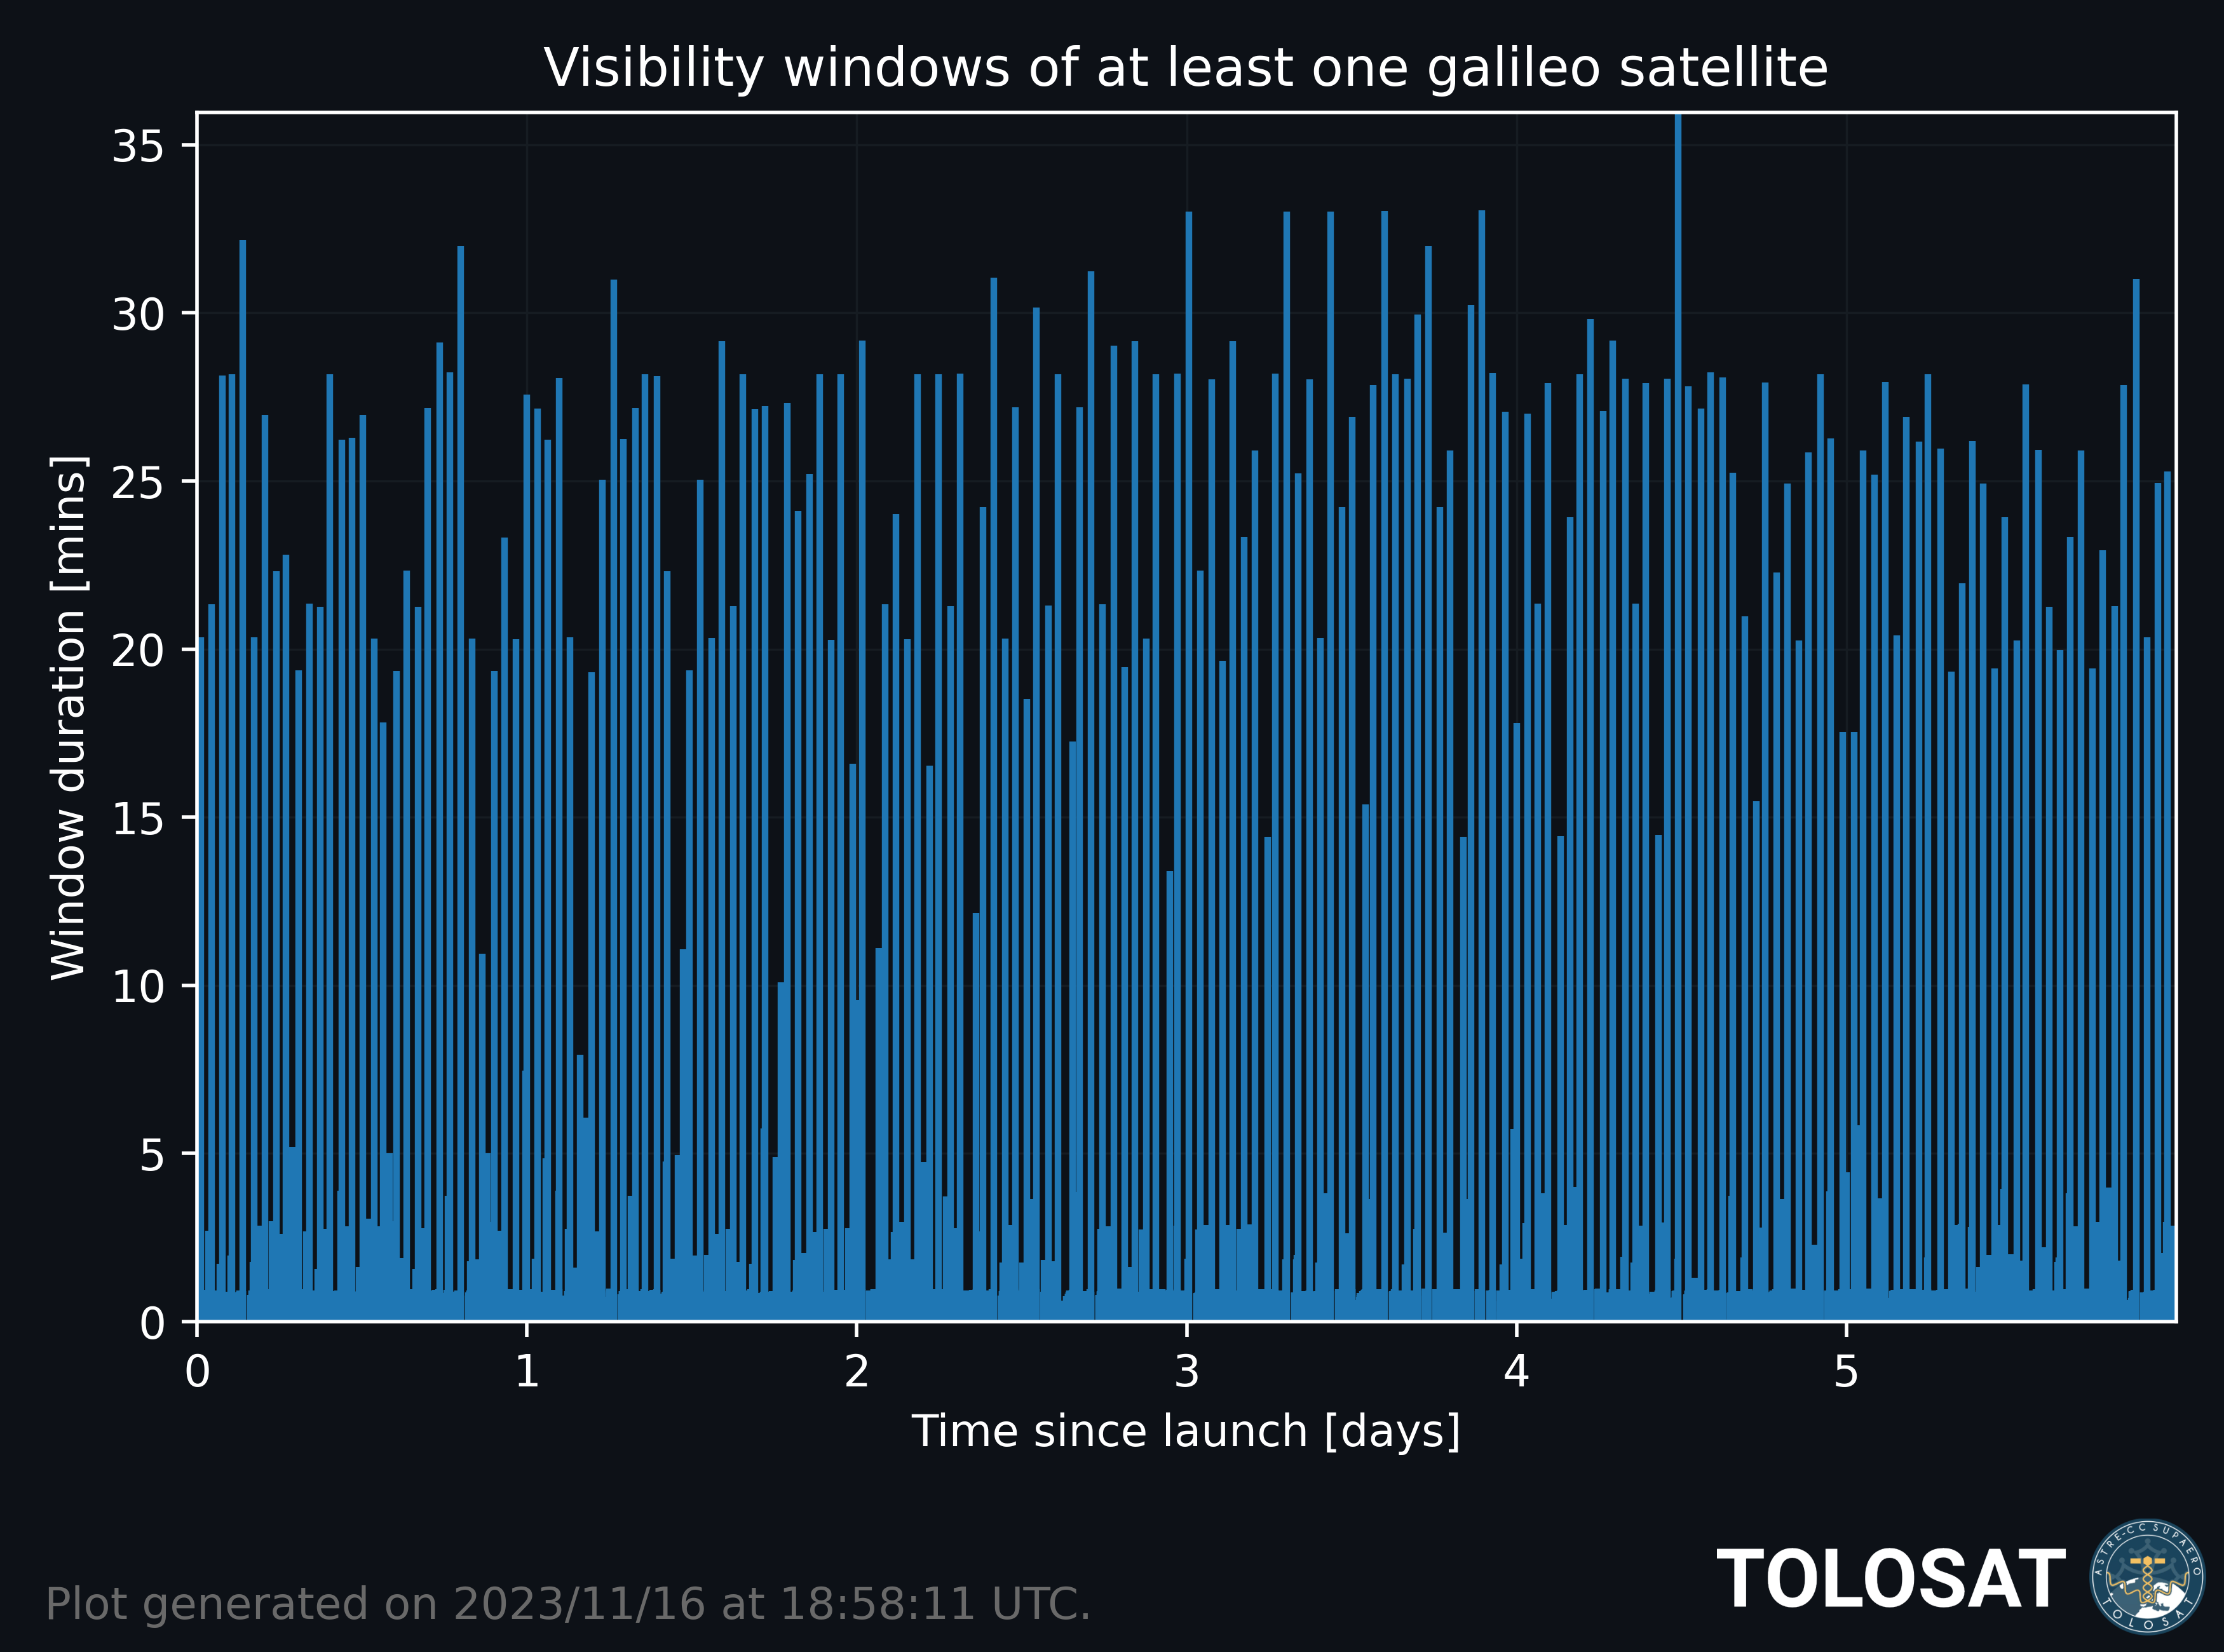

Values plotted in this chart, from the file beside it:
, start, end, duration, timedelta, seconds
0, 2024-01-02 12:00:00+00:00, 2024-01-02 12:00:29+00:00, 29.0, 0 days 00:00:00, 0.0
1, 2024-01-02 12:00:37+00:00, 2024-01-02 12:01:30+00:00, 53.0, 0 days 00:00:37, 37.0
2, 2024-01-02 12:01:37+00:00, 2024-01-02 12:02:30+00:00, 53.0, 0 days 00:01:37, 97.0
3, 2024-01-02 12:02:36+00:00, 2024-01-02 12:05:17+00:00, 161.0, 0 days 00:02:36, 156.0
4, 2024-01-02 12:05:31+00:00, 2024-01-02 12:06:17+00:00, 46.0, 0 days 00:05:31, 331.0
5, 2024-01-02 12:06:31+00:00, 2024-01-02 12:07:18+00:00, 47.0, 0 days 00:06:31, 391.0
6, 2024-01-02 12:07:31+00:00, 2024-01-02 12:08:18+00:00, 47.0, 0 days 00:07:31, 451.0
7, 2024-01-02 12:08:31+00:00, 2024-01-02 12:09:18+00:00, 47.0, 0 days 00:08:31, 511.0
8, 2024-01-02 12:09:24+00:00, 2024-01-02 12:10:18+00:00, 54.0, 0 days 00:09:24, 564.0
9, 2024-01-02 12:10:25+00:00, 2024-01-02 12:11:18+00:00, 53.0, 0 days 00:10:25, 625.0
10, 2024-01-02 12:11:25+00:00, 2024-01-02 12:12:19+00:00, 54.0, 0 days 00:11:25, 685.0
11, 2024-01-02 12:12:25+00:00, 2024-01-02 12:13:19+00:00, 54.0, 0 days 00:12:25, 745.0
12, 2024-01-02 12:13:25+00:00, 2024-01-02 12:14:19+00:00, 54.0, 0 days 00:13:25, 805.0
13, 2024-01-02 12:14:25+00:00, 2024-01-02 12:15:19+00:00, 54.0, 0 days 00:14:25, 865.0
14, 2024-01-02 12:15:21+00:00, 2024-01-02 12:35:42+00:00, 1221, 0 days 00:15:21, 921.0
15, 2024-01-02 12:35:48+00:00, 2024-01-02 12:36:42+00:00, 54.0, 0 days 00:35:48, 2148
16, 2024-01-02 12:36:48+00:00, 2024-01-02 12:37:43+00:00, 55.0, 0 days 00:36:48, 2208
17, 2024-01-02 12:37:48+00:00, 2024-01-02 12:38:43+00:00, 55.0, 0 days 00:37:48, 2268
18, 2024-01-02 12:38:47+00:00, 2024-01-02 12:39:44+00:00, 57.0, 0 days 00:38:47, 2327
19, 2024-01-02 12:39:47+00:00, 2024-01-02 12:40:35+00:00, 48.0, 0 days 00:39:47, 2387
20, 2024-01-02 12:40:39+00:00, 2024-01-02 12:41:35+00:00, 56.0, 0 days 00:40:39, 2439
21, 2024-01-02 12:41:39+00:00, 2024-01-02 12:42:35+00:00, 56.0, 0 days 00:41:39, 2499
22, 2024-01-02 12:42:39+00:00, 2024-01-02 12:43:35+00:00, 56.0, 0 days 00:42:39, 2559
23, 2024-01-02 12:43:39+00:00, 2024-01-02 12:44:35+00:00, 56.0, 0 days 00:43:39, 2619
24, 2024-01-02 12:44:39+00:00, 2024-01-02 12:45:34+00:00, 55.0, 0 days 00:44:39, 2679
25, 2024-01-02 12:45:39+00:00, 2024-01-02 12:46:29+00:00, 50.0, 0 days 00:45:39, 2739
26, 2024-01-02 12:46:38+00:00, 2024-01-02 12:47:29+00:00, 51.0, 0 days 00:46:38, 2798
27, 2024-01-02 12:47:38+00:00, 2024-01-02 12:48:30+00:00, 52.0, 0 days 00:47:38, 2858
28, 2024-01-02 12:48:38+00:00, 2024-01-02 12:49:30+00:00, 52.0, 0 days 00:48:38, 2918
29, 2024-01-02 12:49:38+00:00, 2024-01-02 12:50:30+00:00, 52.0, 0 days 00:49:38, 2978
30, 2024-01-02 12:50:38+00:00, 2024-01-02 12:53:20+00:00, 162.0, 0 days 00:50:38, 3038
31, 2024-01-02 12:53:30+00:00, 2024-01-02 12:54:20+00:00, 50.0, 0 days 00:53:30, 3210
32, 2024-01-02 12:54:31+00:00, 2024-01-02 12:55:20+00:00, 49.0, 0 days 00:54:31, 3271
33, 2024-01-02 12:55:32+00:00, 2024-01-02 12:56:20+00:00, 48.0, 0 days 00:55:32, 3332
34, 2024-01-02 12:56:27+00:00, 2024-01-02 12:57:20+00:00, 53.0, 0 days 00:56:27, 3387
35, 2024-01-02 12:57:27+00:00, 2024-01-02 12:58:19+00:00, 52.0, 0 days 00:57:27, 3447
36, 2024-01-02 12:58:27+00:00, 2024-01-02 12:59:19+00:00, 52.0, 0 days 00:58:27, 3507
37, 2024-01-02 12:59:26+00:00, 2024-01-02 13:00:19+00:00, 53.0, 0 days 00:59:26, 3566
38, 2024-01-02 13:00:23+00:00, 2024-01-02 13:01:19+00:00, 56.0, 0 days 01:00:23, 3623
39, 2024-01-02 13:01:23+00:00, 2024-01-02 13:02:19+00:00, 56.0, 0 days 01:01:23, 3683
40, 2024-01-02 13:02:22+00:00, 2024-01-02 13:23:42+00:00, 1280, 0 days 01:02:22, 3742
41, 2024-01-02 13:23:46+00:00, 2024-01-02 13:24:42+00:00, 56.0, 0 days 01:23:46, 5026
42, 2024-01-02 13:24:46+00:00, 2024-01-02 13:25:42+00:00, 56.0, 0 days 01:24:46, 5086
43, 2024-01-02 13:25:46+00:00, 2024-01-02 13:26:42+00:00, 56.0, 0 days 01:25:46, 5146
44, 2024-01-02 13:26:46+00:00, 2024-01-02 13:27:42+00:00, 56.0, 0 days 01:26:46, 5206
45, 2024-01-02 13:27:46+00:00, 2024-01-02 13:28:24+00:00, 38.0, 0 days 01:27:46, 5266
46, 2024-01-02 13:28:47+00:00, 2024-01-02 13:29:26+00:00, 39.0, 0 days 01:28:47, 5327
47, 2024-01-02 13:29:47+00:00, 2024-01-02 13:30:27+00:00, 40.0, 0 days 01:29:47, 5387
48, 2024-01-02 13:30:36+00:00, 2024-01-02 13:31:27+00:00, 51.0, 0 days 01:30:36, 5436
49, 2024-01-02 13:31:36+00:00, 2024-01-02 13:32:28+00:00, 52.0, 0 days 01:31:36, 5496
50, 2024-01-02 13:32:36+00:00, 2024-01-02 13:33:29+00:00, 53.0, 0 days 01:32:36, 5556
51, 2024-01-02 13:33:36+00:00, 2024-01-02 13:34:29+00:00, 53.0, 0 days 01:33:36, 5616
52, 2024-01-02 13:34:36+00:00, 2024-01-02 13:35:29+00:00, 53.0, 0 days 01:34:36, 5676
53, 2024-01-02 13:35:37+00:00, 2024-01-02 13:36:30+00:00, 53.0, 0 days 01:35:37, 5737
54, 2024-01-02 13:36:37+00:00, 2024-01-02 13:37:30+00:00, 53.0, 0 days 01:36:37, 5797
55, 2024-01-02 13:37:38+00:00, 2024-01-02 13:38:30+00:00, 52.0, 0 days 01:37:38, 5858
56, 2024-01-02 13:38:38+00:00, 2024-01-02 13:40:21+00:00, 103.0, 0 days 01:38:38, 5918
57, 2024-01-02 13:40:30+00:00, 2024-01-02 13:41:21+00:00, 51.0, 0 days 01:40:30, 6030
58, 2024-01-02 13:41:30+00:00, 2024-01-02 13:42:21+00:00, 51.0, 0 days 01:41:30, 6090
59, 2024-01-02 13:42:30+00:00, 2024-01-02 13:43:21+00:00, 51.0, 0 days 01:42:30, 6150
... 4,227 more rows
